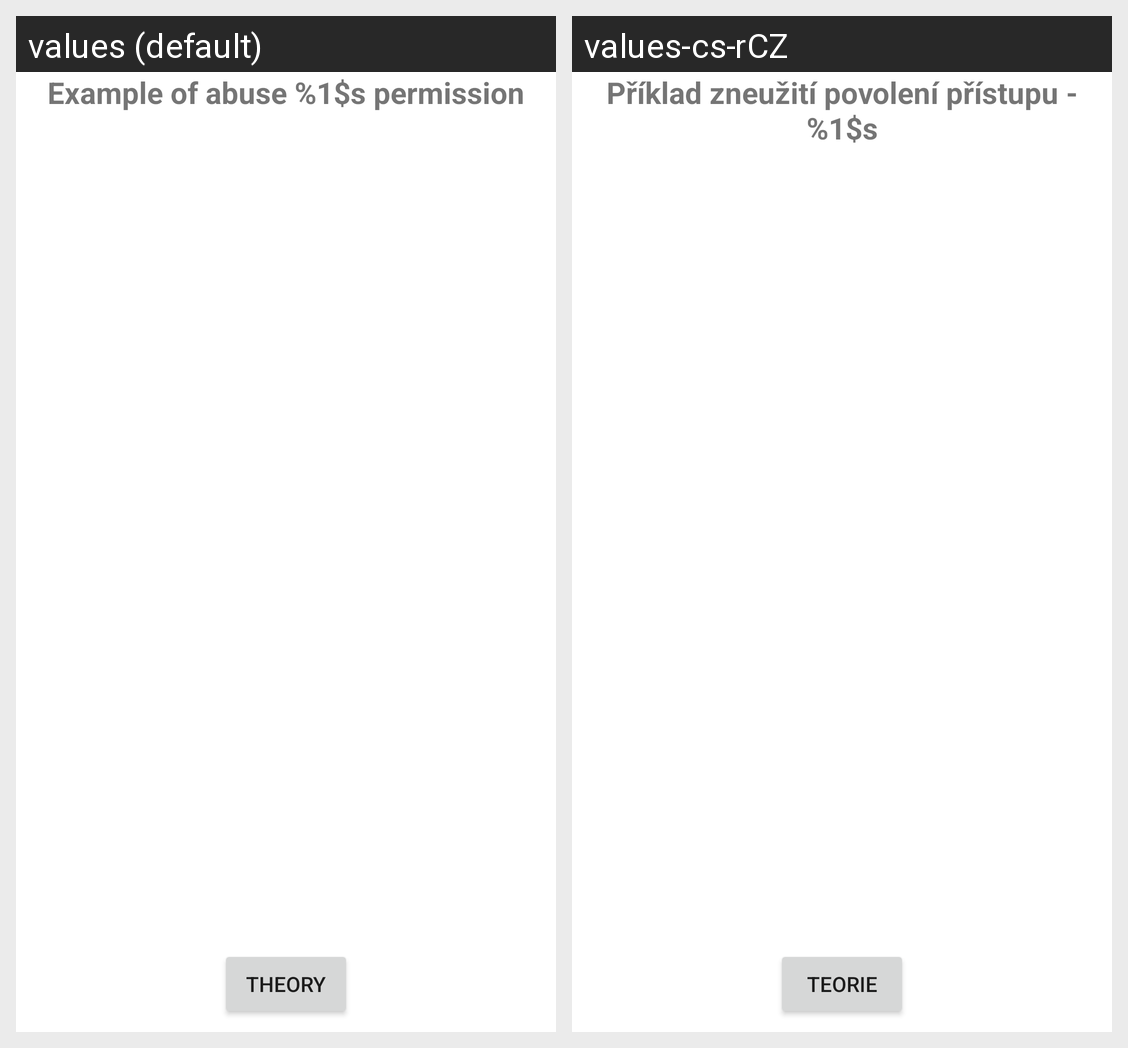

Translations of the strings shown on this Android screen, per locale in the grid:
Android screen res/layout/fragment_permission_offline_example.xml rendered under 2 locales, left to right: values (default), values-cs-rCZ. Device: Nexus 5 (rendered at 1080×1920; each locale shown at half size, 540×960, under a caption strip naming it); theme Theme.UserPermissions.
Strings drawn on this screen, with the default value and each locale's value (text and hints the layout hard-codes, and strings that could not be matched under every locale, appear in the picture but are not listed):

example_off_text
  values: Example of abuse %1$s permission
  values-cs-rCZ: Příklad zneužití povolení přístupu - %1$s

theory_button
  values: Theory
  values-cs-rCZ: Teorie
